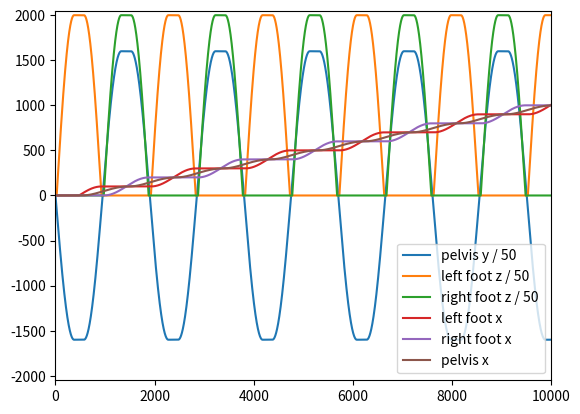

The matplotlib source for this figure:
import numpy as np
from numpy import array as arr
import matplotlib.pyplot as plt
import math

Apelvis = 32
Hfoot = 40
d = 100#200
l_over_d = 0.45

Tstride = 1.9 * 1000
Tstep = 0.95 * 1000
Tdelay = 0.2 * 1000
Kdsp = 0.05
Tssp = Tstep * (1.0 - Kdsp)
Tdsp = Tstep * Kdsp
ALPHApelvis = 0.45

Fs = 8000

def pelvis_y_pattern(t):
    sine_freq = 1 / ((Tstep - Tdelay) * 2)
    from_ = t[0]
    to = t[-1]
    def one_step(now):
        nth_step = (now - from_) // Tstep
        # print(nth_step)
        sign = 1 if nth_step % 2 == 1 else -1
        position = now - from_ - (nth_step * Tstep)
        if (Tstep - Tdelay) / 2 <= position <= (Tstep - Tdelay) / 2 + Tdelay:
            return sign * Apelvis
        elif (Tstep - Tdelay) / 2 > position:
            # print(np.sin(2 * np.pi * sine_freq * position / Fs))
            return sign * Apelvis * np.sin(2 * np.pi * sine_freq * position)
        else:
            position -= Tdelay
            return sign * Apelvis * np.sin(2 * np.pi * sine_freq * position)
    return [one_step(time_step) for time_step in t]

def foot_z_pattern(t):
    sine_freq = 1 / ((Tstep - Tdelay - Tdsp) * 2)
    from_ = t[0]
    to = t[-1]
    def one_step(now):
        nth_step = (now - from_) // Tstep
        # print(nth_step)
        sign = 1 if nth_step % 2 == 1 else -1
        position = now - from_ - (nth_step * Tstep)
        if 0 <= position <= Tdsp / 2 or Tstep - Tdsp / 2 <= position:
            return 0
        if (Tstep - Tdelay) / 2 <= position <= (Tstep - Tdelay) / 2 + Tdelay:
            return sign * Hfoot
        elif (Tstep - Tdelay) / 2 > position:
            position -= Tdsp/2
            return sign * Hfoot * np.sin(2 * np.pi * sine_freq * position)
        else:
            position -= Tdelay + Tdsp/2
            return sign * Hfoot * np.sin(2 * np.pi * sine_freq * position)
    return [one_step(time_step) for time_step in t]

def pelvis_x_pattern(t):
    cosine_freq = 1 / ((l_over_d * Tstep) * 4)
    sine_freq = 1 / (((1 - l_over_d) * Tstep) * 4)
    from_ = t[0]
    to = t[-1]
    ref_values = {'last_value': l_over_d * d, 'base_value': l_over_d * d, 'sine_phase': False}
    def one_step(now, ref_values):
        # now = max(now - Tstep, 0)
        if now < (1 - l_over_d) * Tstep: return 0
        now -= (1 - l_over_d) * Tstep
        nth_step = (now - from_) // Tstep
        position = now - from_ - (nth_step * Tstep)
        if position <= l_over_d * Tstep:
            if ref_values['sine_phase']:
                ref_values['base_value'] = ref_values['last_value']
                ref_values['sine_phase'] = False
            # position -= (1 - l_over_d) * Tstep
            # print(nth_step)
            offset = 0 if nth_step == 0 else l_over_d * d
            ref_values['last_value'] = ref_values['base_value'] + (l_over_d * d) * -np.cos(2 * np.pi * cosine_freq * position) + offset
            return ref_values['last_value']
        else:
            if not ref_values['sine_phase']:
                ref_values['base_value'] = ref_values['last_value']
                ref_values['sine_phase'] = True
            position -= (l_over_d) * Tstep
            ref_values['last_value'] = ref_values['base_value'] + ((1 - l_over_d) * d) * np.sin(2 * np.pi * sine_freq * position)
            return ref_values['last_value']
    return [one_step(time_step, ref_values) for time_step in t]

def foot_x_pattern(t, even=True):
    sine_freq = 1 / ((Tstep - Tdsp) * 2)
    from_ = t[0]
    to = t[-1]
    ref_values = {'last_value': 0, 'base_value': 0}
    def one_step(now, ref_values):
        nth_step = (now - from_) // Tstep
        position = now - from_ - (nth_step * Tstep)
        if not(Tdsp/2 <= position <= Tstep - Tdsp/2) or (even and nth_step % 2 == 0) or (not even and nth_step % 2 == 1):
            ref_values['base_value'] = ref_values['last_value']
            return ref_values['last_value']
        else:
            position -= Tdsp/2
            offset = 0 if not even and nth_step == 0 else d
            ref_values['last_value'] = max(0, ref_values['base_value'] + d * -np.cos(2 * np.pi * sine_freq * position) + offset)
            return ref_values['last_value']
    return [one_step(time_step, ref_values) for time_step in t]

def get_pattern(from_=0, to=10000):
    t = np.arange(from_, to, to / Fs)
    pelvis_y_values = pelvis_y_pattern(t)
    foot_z_values = foot_z_pattern(t)

    left_foot_z_values = [max(0, -v) for v in foot_z_values]
    right_foot_z_values = [max(0, v) for v in foot_z_values]

    left_foot_x_values = foot_x_pattern(t, False)
    right_foot_x_values = foot_x_pattern(t, True)
    # pelvis_x_values = [(lf + rf) / 2 for lf, rf in zip(left_foot_x_values, right_foot_x_values)]
    pelvis_x_values = pelvis_x_pattern(t)

    return {'t': t, 'pelvis_y_values': pelvis_y_values, 'foot_z_values': foot_z_values, 'left_foot_z_values': left_foot_z_values, 'right_foot_z_values': right_foot_z_values, 'left_foot_x_values': left_foot_x_values, 'right_foot_x_values': right_foot_x_values, 'pelvis_x_values': pelvis_x_values, 'from': from_, 'to': to, 'Hfoot': Hfoot, 'Fs': Fs, 'd': d}

if __name__ == "__main__":

    from_ = 0
    to = 10000

    data = get_pattern(0, 10000)

    plt.plot(data['t'], np.array(data['pelvis_y_values']) * 50, label='pelvis y / 50')
    plt.plot(data['t'], np.array(data['left_foot_z_values']) * 50, label='left foot z / 50')
    plt.plot(data['t'], np.array(data['right_foot_z_values']) * 50, label='right foot z / 50')
    plt.plot(data['t'], data['left_foot_x_values'], label='left foot x')
    plt.plot(data['t'], data['right_foot_x_values'], label='right foot x')
    plt.plot(data['t'], data['pelvis_x_values'], label='pelvis x')
    plt.legend()
    # plt.axvline(x=5000)
    plt.axis([0, to, -Hfoot - 10 - 2000, Hfoot + 10 + 2000])
    plt.show()